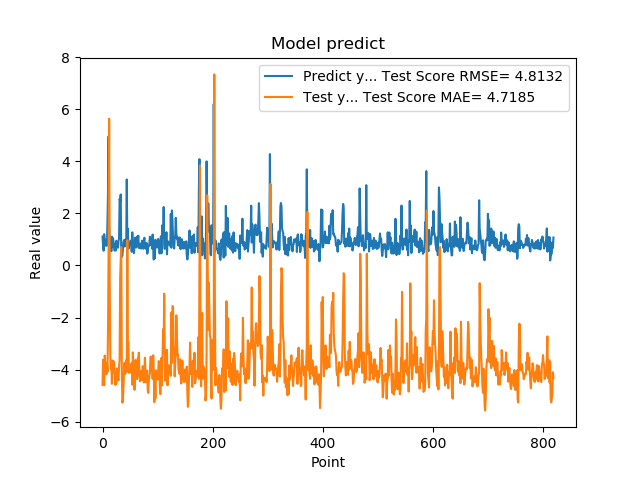

Source data for this figure (header and first rows):
1.111775994300842507e+00, -4.585743710824263353e+00
7.566530108451843262e-01, -3.621366081488784694e+00
5.684260129928588867e-01, -4.050493735014135233e+00
1.201630949974060059e+00, -4.599288079573019772e+00
8.802530169486999512e-01, -3.460313266995475256e+00
8.531429767608642578e-01, -3.761712178540090878e+00
7.591750025749206543e-01, -3.982185396527403221e+00
1.005007982254028320e+00, -4.179594893916849685e+00
7.687720060348510742e-01, -3.747667492646382659e+00
1.740013241767883301e+00, -4.082225891143627550e+00
2.913533687591552734e+00, -2.279197443280923441e+00
4.963075160980224609e+00, 6.884593868413851903e-01
1.471215128898620605e+00, 5.638156737072749003e+00
1.000648975372314453e+00, -5.317172904272332579e-01
8.220189809799194336e-01, -3.383149854346579666e+00
9.362199902534482643e-01, -3.980486024727725169e+00
5.486897230148315430e-01, -3.849856357651076699e+00
1.111255049705505371e+00, -4.545260034450532061e+00
7.148039937019348145e-01, -3.648750600582034931e+00
1.052167057991027832e+00, -4.132412902390771414e+00
8.955980539321898304e-01, -3.678167931910510724e+00
7.769405245780944824e-01, -3.809578637191350037e+00
5.699509978294372559e-01, -4.122997839439430656e+00
8.244060277938842773e-01, -4.585933781020057332e+00
5.800840258598327637e-01, -4.199030975360358298e+00
9.488009810447691761e-01, -4.541978718405300874e+00
7.918390035629272461e-01, -3.951053964520114814e+00
6.937990188598632812e-01, -4.066357564070371744e+00
6.834830045700073242e-01, -4.338387058612668490e+00
9.433320164680479847e-01, -4.408918134448070347e+00
1.032713770866394043e+00, -3.908016400805458090e+00
2.556216001510620117e+00, -3.596939897842563738e+00
2.464895963668823242e+00, -4.596712724118531823e-01
2.728049993515014204e+00, 2.021493894951443548e-01
3.558506965637206476e-01, 7.056492256604939284e-01
3.262020051479339600e-01, -3.993065295258923175e+00
3.781589865684509277e-01, -5.268250848106636575e+00
6.306380033493041992e-01, -5.184120731811963978e+00
8.854129910469055176e-01, -4.673129969617654034e+00
9.743152856826782227e-01, -4.048684237308450840e+00
7.307389974594116211e-01, -3.742066795396214118e+00
9.521890282630921520e-01, -4.172276180883264907e+00
1.011654973030090332e+00, -3.866086295857550592e+00
7.643579840660095215e-01, -3.633764461722570172e+00
3.306220054626464844e+00, -4.087391967556756711e+00
7.543110251426696777e-01, 9.667640558892983682e-01
1.409499049186706321e+00, -2.900685845143082364e+00
6.401469707489013672e-01, -2.949926580915252838e+00
8.640019893646240234e-01, -4.123384101248228184e+00
8.469420075416564941e-01, -4.085541447202774457e+00
7.976629734039306641e-01, -4.002745290402512701e+00
9.555831551551821068e-01, -4.107796541263363466e+00
9.546210169792175293e-01, -3.824584218899740762e+00
5.251880288124084473e-01, -3.744119433905669148e+00
1.275226235389709695e+00, -4.581245442535159640e+00
8.355640172958374023e-01, -3.337555999055016098e+00
7.640249729156494141e-01, -3.811011121309408001e+00
4.752210080623626154e-01, -4.179244182987325473e+00
7.414129972457885742e-01, -4.775256442796750989e+00
1.069700956344604492e+00, -4.409113066241110879e+00
7.892770171165466309e-01, -3.629768551754270156e+00
... 759 more rows
